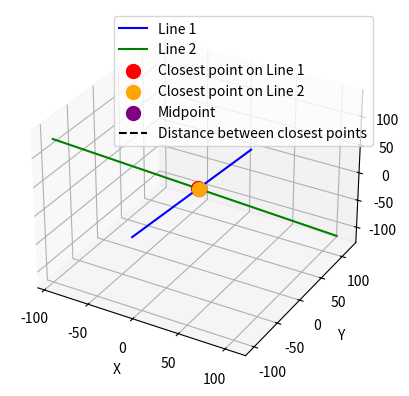

Recreate this plot in Python.
import numpy as np
import matplotlib.pyplot as plt
from mpl_toolkits.mplot3d import Axes3D

def closest_points_on_lines(p1, d1, p2, d2):
  """
  Calculate the closest points on two skew lines in 3D.
  
  Parameters:
  p1: numpy array of shape (3,), a point on the first line
  d1: numpy array of shape (3,), the direction vector of the first line
  p2: numpy array of shape (3,), a point on the second line
  d2: numpy array of shape (3,), the direction vector of the second line
  
  Returns:
  r1: numpy array of shape (3,), the closest point on the first line
  r2: numpy array of shape (3,), the closest point on the second line
  """
  # Normalize direction vectors (optional, but generally good practice)
  d1 = d1 / np.linalg.norm(d1)
  d2 = d2 / np.linalg.norm(d2)

  # Vector between points on the two lines
  p12 = p1 - p2

  # Coefficients for the system of equations
  a = np.dot(d1, d1)
  b = np.dot(d1, d2)
  c = np.dot(d2, d2)
  d = np.dot(d1, p12)
  e = np.dot(d2, p12)

  # Solve the system of linear equations
  denom = a * c - b * b
  if np.abs(denom) < 1e-6:
    raise ValueError("Lines are parallel or nearly parallel.")

  t1 = (b * e - c * d) / denom
  t2 = (a * e - b * d) / denom

  # Closest points on each line
  r1 = p1 + t1 * d1  # Closest point on line 1
  r2 = p2 + t2 * d2  # Closest point on line 2

  return r1, r2

def midpoint(r1, r2):
  """
  Calculate the midpoint between two points in 3D.
  
  Parameters:
  r1: numpy array of shape (3,), the first point
  r2: numpy array of shape (3,), the second point
  
  Returns:
  midpoint: numpy array of shape (3,), the midpoint between r1 and r2
  """
  return (r1 + r2) / 2

def plot_lines_and_closest_point(p1, d1, p2, d2, r1, r2, midpoint):
  """
  Plot two lines in 3D and their closest points.
  
  Parameters:
  p1, d1: point and direction vector of the first line
  p2, d2: point and direction vector of the second line
  r1: closest point on the first line
  r2: closest point on the second line
  midpoint: midpoint between r1 and r2
  """
  # Create a range of values to plot the lines
  t_range = np.linspace(-10, 10, 100)

  # Line 1 points
  line1 = np.array([p1 + t * d1 for t in t_range])

  # Line 2 points
  line2 = np.array([p2 + t * d2 for t in t_range])

  # Create a 3D plot
  fig = plt.figure()
  ax = fig.add_subplot(111, projection='3d')

  # Plot line 1
  ax.plot(line1[:, 0], line1[:, 1], line1[:, 2], label="Line 1", color='blue')

  # Plot line 2
  ax.plot(line2[:, 0], line2[:, 1], line2[:, 2], label="Line 2", color='green')

  # Plot closest points
  ax.scatter(r1[0], r1[1], r1[2], color='red', label="Closest point on Line 1", s=100)
  ax.scatter(r2[0], r2[1], r2[2], color='orange', label="Closest point on Line 2", s=100)

  # Plot the midpoint
  ax.scatter(midpoint[0], midpoint[1], midpoint[2], color='purple', label="Midpoint", s=100)

  # Draw a line between the closest points
  ax.plot([r1[0], r2[0]], [r1[1], r2[1]], [r1[2], r2[2]], color='black', linestyle='--', label="Distance between closest points")

  # Set labels
  ax.set_xlabel('X')
  ax.set_ylabel('Y')
  ax.set_zlabel('Z')
  ax.legend()

  plt.show()

# Example usage:
p1 = np.array([1, 2, 3])  # A point on line 1
d1 = np.array([4, 5, 6])  # Direction vector of line 1

p2 = np.array([7, 8, 9])  # A point on line 2
d2 = np.array([10, 11, -12])  # Direction vector of line 2

# Get the closest points on both lines
r1, r2 = closest_points_on_lines(p1, d1, p2, d2)

# Find the midpoint of the closest points
r_closest = midpoint(r1, r2)

# Plot the lines and the closest points
plot_lines_and_closest_point(p1, d1, p2, d2, r1, r2, r_closest)
